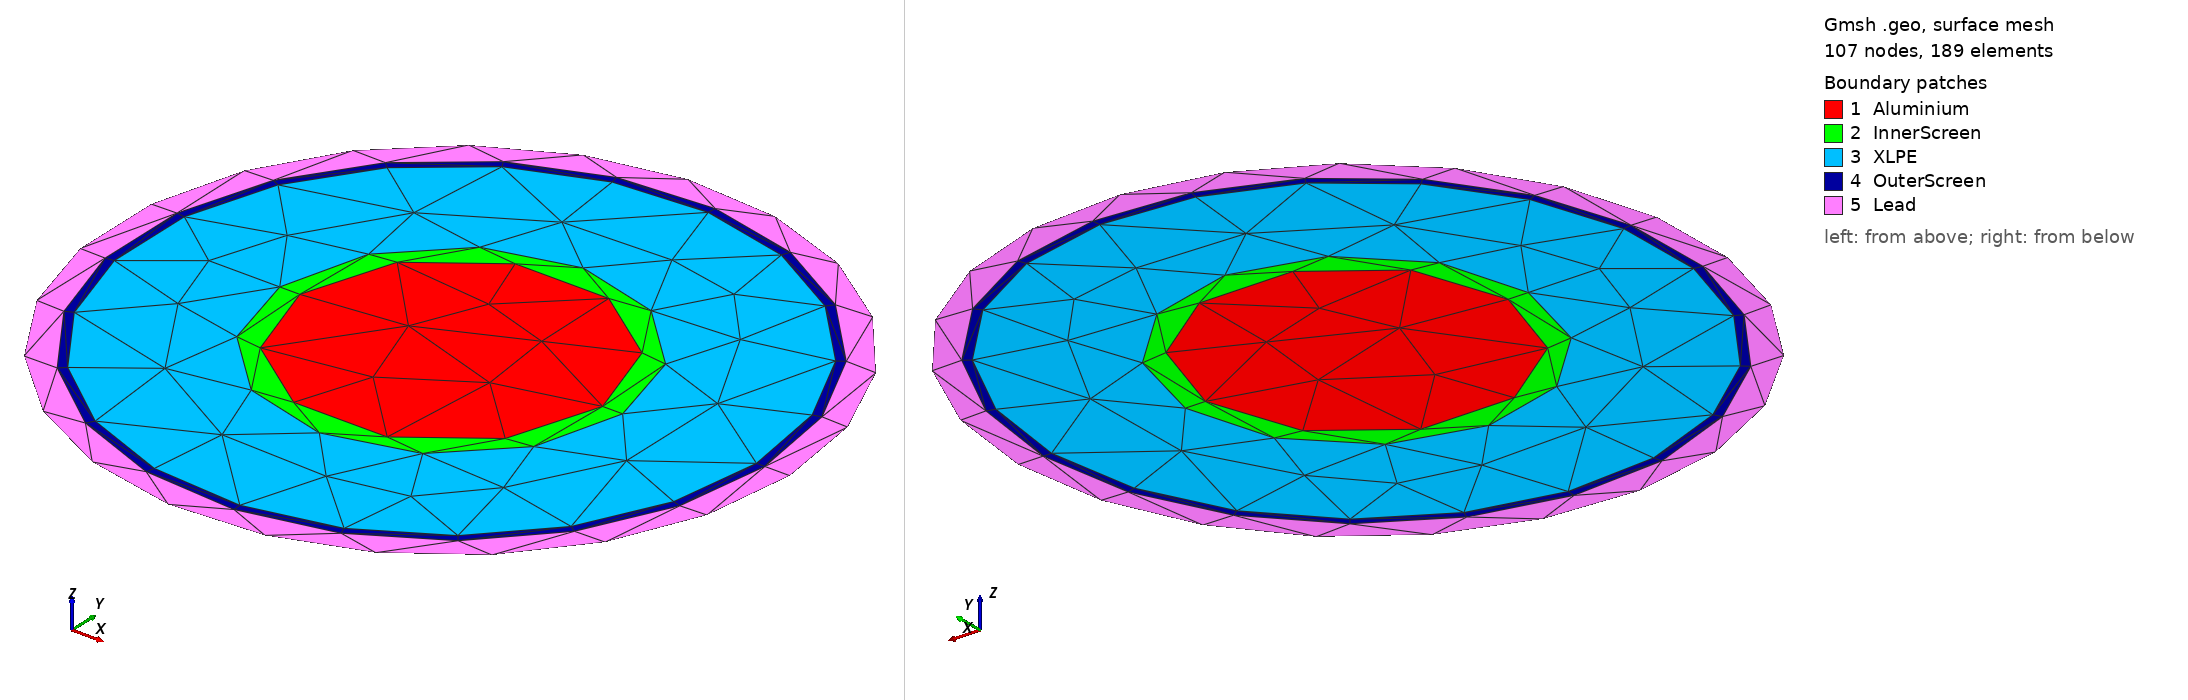

Gmsh geometry script, surface-meshed: 107 nodes, 189 surface elements. Boundary patches (legend numbers): 1 Aluminium, 2 InnerScreen, 3 XLPE, 4 OuterScreen, 5 Lead. Left view from above one corner, right view from below the opposite corner. Legend entries are the model's physical surfaces. The drawing asked Gmsh for element sizes between 1% and 20% of the model's largest extent; the script's own settings can give other sizes.

=== ABB_ideal.geo (drawn) ===
SetFactory("OpenCASCADE");

// 1. Dimensions (metres)
r_conductor   = 0.00905;
r_innerScreen = 0.01025;
r_XLPE        = 0.01825;
r_outerScreen = 0.01875;
r_lead        = 0.02025;

// 2. Centres of the three phases
x[] = {0, -0.022, 0.022};
y[] = {0.0254, -0.0127, -0.0127};

// 3. Create five disks per phase
For i In {0:0}
  Disk(1+i)  = {x[i], y[i], 0, r_conductor};
  Disk(11+i) = {x[i], y[i], 0, r_innerScreen};
  Disk(21+i) = {x[i], y[i], 0, r_XLPE};
  Disk(31+i) = {x[i], y[i], 0, r_outerScreen};
  Disk(41+i) = {x[i], y[i], 0, r_lead};
EndFor

// 4. Subtract disks to create layers
For i In {0:0}
  // Lead sheath
  BooleanDifference(401+i) = {
    Surface{41+i}; Delete;
  }{
    Surface{31+i};
  };

  // Outer semiconducting screen
  BooleanDifference(301+i) = {
    Surface{31+i}; Delete;
  }{
    Surface{21+i};
  };

  // XLPE insulation
  BooleanDifference(201+i) = {
    Surface{21+i}; Delete;
  }{
    Surface{11+i};
  };

  // Inner semiconducting screen
  BooleanDifference(101+i) = {
    Surface{11+i}; Delete;
  }{
    Surface{1+i};
  };

EndFor

// 5. Make material interfaces conforming
Coherence; // I dont understand the importance of this command ---> find out later

// 6. Physical material groups
Physical Surface("Aluminium", 1) = {1};
Physical Surface("InnerScreen", 2) = {101};
Physical Surface("XLPE", 3) = {201};
Physical Surface("OuterScreen", 4) = {301};
Physical Surface("Lead", 5) = {401};


//////////////////////////////////////////////////
// 7. High-voltage boundary: inner XLPE surface
//////////////////////////////////////////////////

// Find the shared boundary between the
// inner semiconducting screen and XLPE.

innerEdges[] = Boundary{ Surface{101}; };
xlpeEdges[]  = Boundary{ Surface{201}; };

hvCurves[] = {};

For j In {0:#innerEdges[]-1}
  For k In {0:#xlpeEdges[]-1}

    If (Abs(innerEdges[j]) == Abs(xlpeEdges[k]))
      hvCurves[] += {Abs(innerEdges[j])};
    EndIf

  EndFor
EndFor

Physical Curve("HV_A", 101) = {hvCurves[]};


//////////////////////////////////////////////////
// 8. Ground boundary: outer XLPE surface
//////////////////////////////////////////////////

// Find the shared boundary between the
// XLPE and outer semiconducting screen.

outerEdges[] = Boundary{ Surface{301}; };

groundCurves[] = {};

For j In {0:#xlpeEdges[]-1}
  For k In {0:#outerEdges[]-1}

    If (Abs(xlpeEdges[j]) == Abs(outerEdges[k]))
      groundCurves[] += {Abs(xlpeEdges[j])};
    EndIf

  EndFor
EndFor

Physical Curve("Ground", 201) = {groundCurves[]};


//////////////////////////////////////////////////
// 9. Check boundaries
//////////////////////////////////////////////////

Printf("HV curves: %g", #hvCurves[]);
Printf("Ground curves: %g", #groundCurves[]);


//////////////////////////////////////////////////
// 10. Mesh settings
//////////////////////////////////////////////////

Mesh.MeshSizeMax = 0.001;
